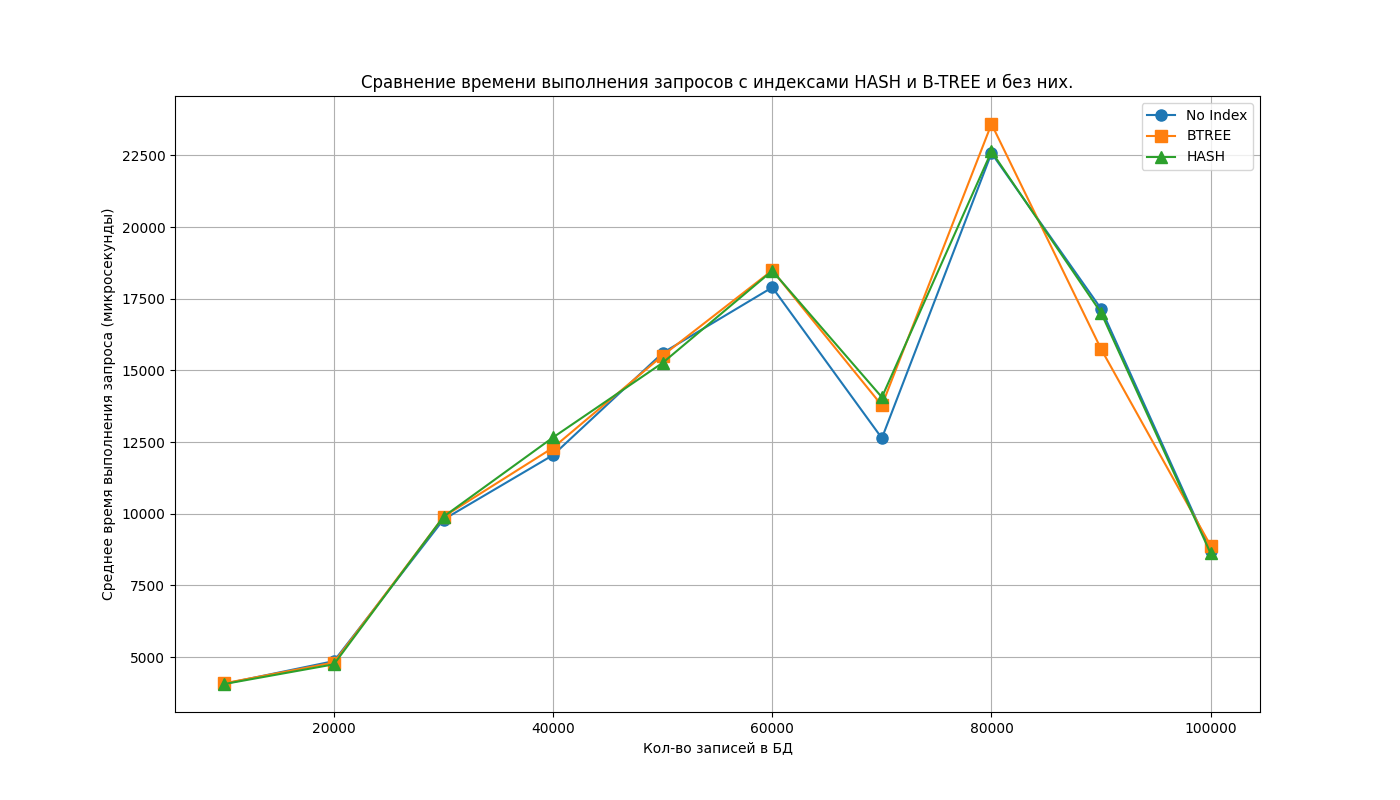

Source data for this figure (header and first rows):
Number of Records, Index Type, Query Time (s), EXPLAIN Plan
10000, No Index, 4071, [('Hash Join  (cost=252.60..388.55 rows=…
10000, BTREE, 4090, [('Hash Join  (cost=252.60..388.55 rows=…
10000, HASH, 4065, [('Hash Join  (cost=252.60..388.55 rows=…
20000, No Index, 4863, [('Hash Join  (cost=495.82..766.61 rows=…
20000, BTREE, 4813, [('Hash Join  (cost=495.77..766.56 rows=…
20000, HASH, 4751, [('Hash Join  (cost=495.77..766.56 rows=…
30000, No Index, 9800, [('Hash Join  (cost=1095.61..1502.33 row…
30000, BTREE, 9896, [('Hash Join  (cost=738.94..1145.66 rows…
30000, HASH, 9897, [('Hash Join  (cost=738.94..1145.66 rows…
40000, No Index, 12049, [('Hash Join  (cost=1969.49..2511.05 row…
40000, BTREE, 12305, [('Hash Join  (cost=983.32..1524.88 rows…
40000, HASH, 12664, [('Hash Join  (cost=983.32..1524.88 rows…
50000, No Index, 15610, [('Hash Join  (cost=1226.49..1903.98 row…
50000, BTREE, 15519, [('Hash Join  (cost=1226.49..1903.98 row…
50000, HASH, 15265, [('Hash Join  (cost=1820.90..2498.39 row…
60000, No Index, 17895, [('Hash Join  (cost=2182.98..2995.31 row…
60000, BTREE, 18488, [('Hash Join  (cost=1469.65..2281.99 row…
60000, HASH, 18474, [('Hash Join  (cost=1469.65..2281.99 row…
70000, No Index, 12637, [('Hash Join  (cost=3438.74..4387.01 row…
70000, BTREE, 13777, [('Hash Join  (cost=2544.99..3493.26 row…
70000, HASH, 14064, [('Hash Join  (cost=1712.84..2661.11 row…
80000, No Index, 22575, [('Hash Join  (cost=3928.49..5011.60 row…
80000, BTREE, 23592, [('Hash Join  (cost=2907.07..3990.18 row…
80000, HASH, 22635, [('Hash Join  (cost=3928.49..5011.60 row…
90000, No Index, 17149, [('Hash Join  (cost=2199.18..3418.22 row…
90000, BTREE, 15745, [('Hash Join  (cost=4418.24..5637.28 row…
90000, HASH, 17008, [('Hash Join  (cost=2199.18..3418.22 row…
100000, No Index, 8690, [('Hash Join  (cost=3632.24..4986.12 row…
100000, BTREE, 8885, [('Hash Join  (cost=4908.99..6262.87 row…
100000, HASH, 8617, [('Hash Join  (cost=4908.99..6262.87 row…
